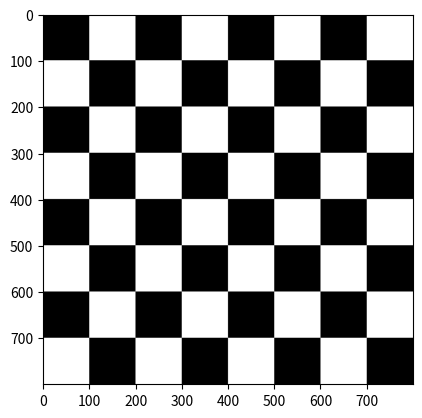

Source code (Python):
import numpy as np  
import matplotlib.pyplot as plt  

def crtanje(kvadrat, redovi, stupci):
    crne = np.zeros((kvadrat, kvadrat))
    bijele = np.ones((kvadrat, kvadrat)) * 255
    
    red1 = np.hstack([crne, bijele] * (stupci // 2))  
    if stupci % 2 != 0: 
        red1 = np.hstack([red1, crne])
    
    red2 = np.hstack([bijele, crne] * (stupci // 2)) 
    if stupci % 2 != 0: 
        red2 = np.hstack([red2, bijele])

    polje = np.vstack([red1, red2] * (redovi // 2))  
    if redovi % 2 != 0:  
        polje = np.vstack([polje, red1])
    return polje  
  
img = crtanje(100, 8, 8)

plt.imshow(img, cmap='gray', vmin=0, vmax=255)  
plt.show() 